The GitHub repository Divi-Adiffia-Freza-Alana/riceleafdisease contains a labelled image folder "dataset" with 3 categories: blast, blight, tungro. Examples follow, each with its label.

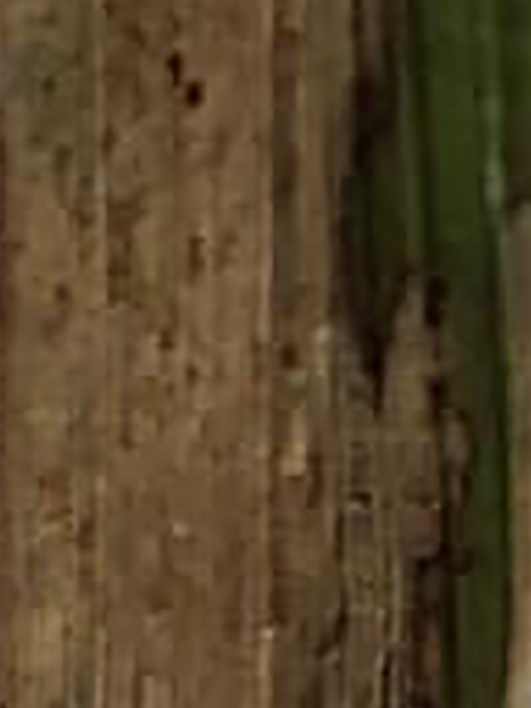
Label: blight

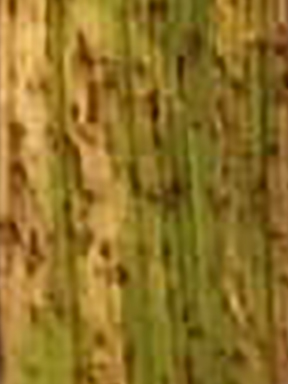
Label: tungro

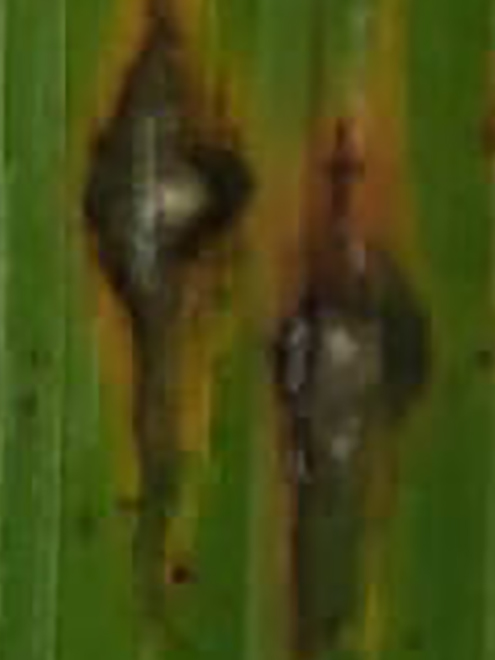
Label: blast

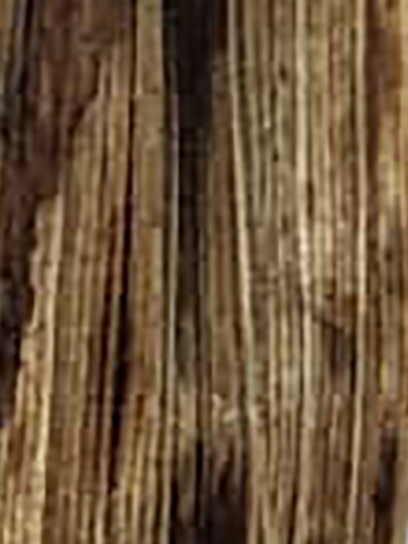
Label: blight

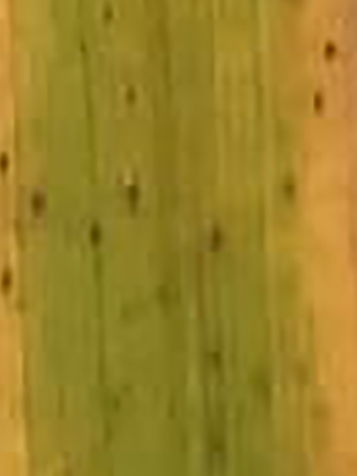
Label: tungro

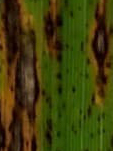
Label: blast
